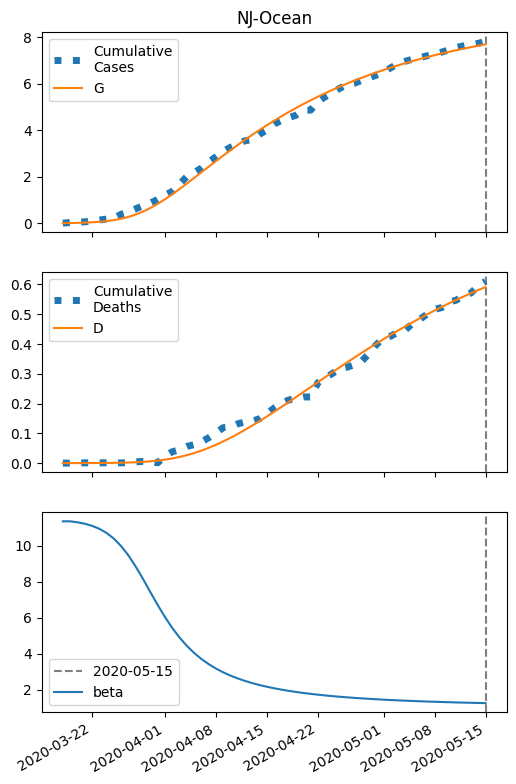

The table this chart was drawn from, first rows:
series, 2020-03-18, 2020-03-19, 2020-03-20, 2020-03-21, 2020-03-22, 2020-03-23, 2020-03-24, 2020-03-25, 2020-03-26, 2020-03-27, 2020-03-28, 2020-03-29, 2020-03-30, 2020-03-31, 2020-04-01, 2020-04-02, 2020-04-03, 2020-04-04, 2020-04-05, 2020-04-06, 2020-04-07, 2020-04-08, 2020-04-09
S, 30359, 30355, 30348, 30338, 30324, 30302, 30272, 30229, 30171, 30092, 29989, 29862, 29709, 29532, 29334, 29120, 28893, 28658, 28418, 28175, 27932, 27692, 27454
I, 8.0, 11.9, 17.68, 26.18, 38.62, 56.64, 82.39, 118.5, 167.9, 233.4, 317, 419.2, 538.8, 672.6, 816.3, 965.2, 1115, 1261, 1400, 1531, 1651, 1760, 1856
IH, 0.32, 0.4965, 0.75, 1.121, 1.666, 2.464, 3.625, 5.295, 7.661, 10.94, 15.37, 21.16, 28.44, 37.24, 47.44, 58.82, 71.05, 83.78, 96.64, 109.3, 121.5, 133.1, 143.8
IN, 0.32, 0.6064, 1.019, 1.619, 2.497, 3.78, 5.649, 8.352, 12.22, 17.65, 25.14, 35.18, 48.26, 64.75, 84.86, 108.6, 135.8, 166.2, 199.2, 234.3, 270.9, 308.6, 346.6
D, 0.01, 0.03714, 0.07924, 0.1428, 0.2379, 0.3792, 0.5881, 0.8955, 1.345, 1.994, 2.922, 4.226, 6.02, 8.432, 11.59, 15.61, 20.6, 26.63, 33.73, 41.93, 51.2, 61.5, 72.79
R, 0.0, 0.1499, 0.394, 0.7736, 1.351, 2.219, 3.511, 5.421, 8.223, 12.29, 18.12, 26.34, 37.73, 53.13, 73.46, 99.61, 132.4, 172.5, 220.4, 276.4, 340.7, 413.3, 494.1
G, 8.0, 12.54, 19.27, 29.19, 43.73, 64.84, 95.12, 137.8, 196.7, 275.6, 377.9, 505.5, 658.6, 835.5, 1033, 1247, 1474, 1709, 1950, 2192, 2435, 2676, 2913
H, 15181, 15181, 15181, 15181, 15181, 15181, 15181, 15181, 15181, 15181, 15181, 15181, 15181, 15181, 15181, 15181, 15181, 15181, 15181, 15181, 15181, 15181, 15181
beta, 11.36, 11.36, 11.31, 11.23, 11.11, 10.94, 10.71, 10.4, 9.98, 9.459, 8.84, 8.15, 7.426, 6.711, 6.039, 5.431, 4.897, 4.435, 4.04, 3.703, 3.415, 3.169, 2.958
